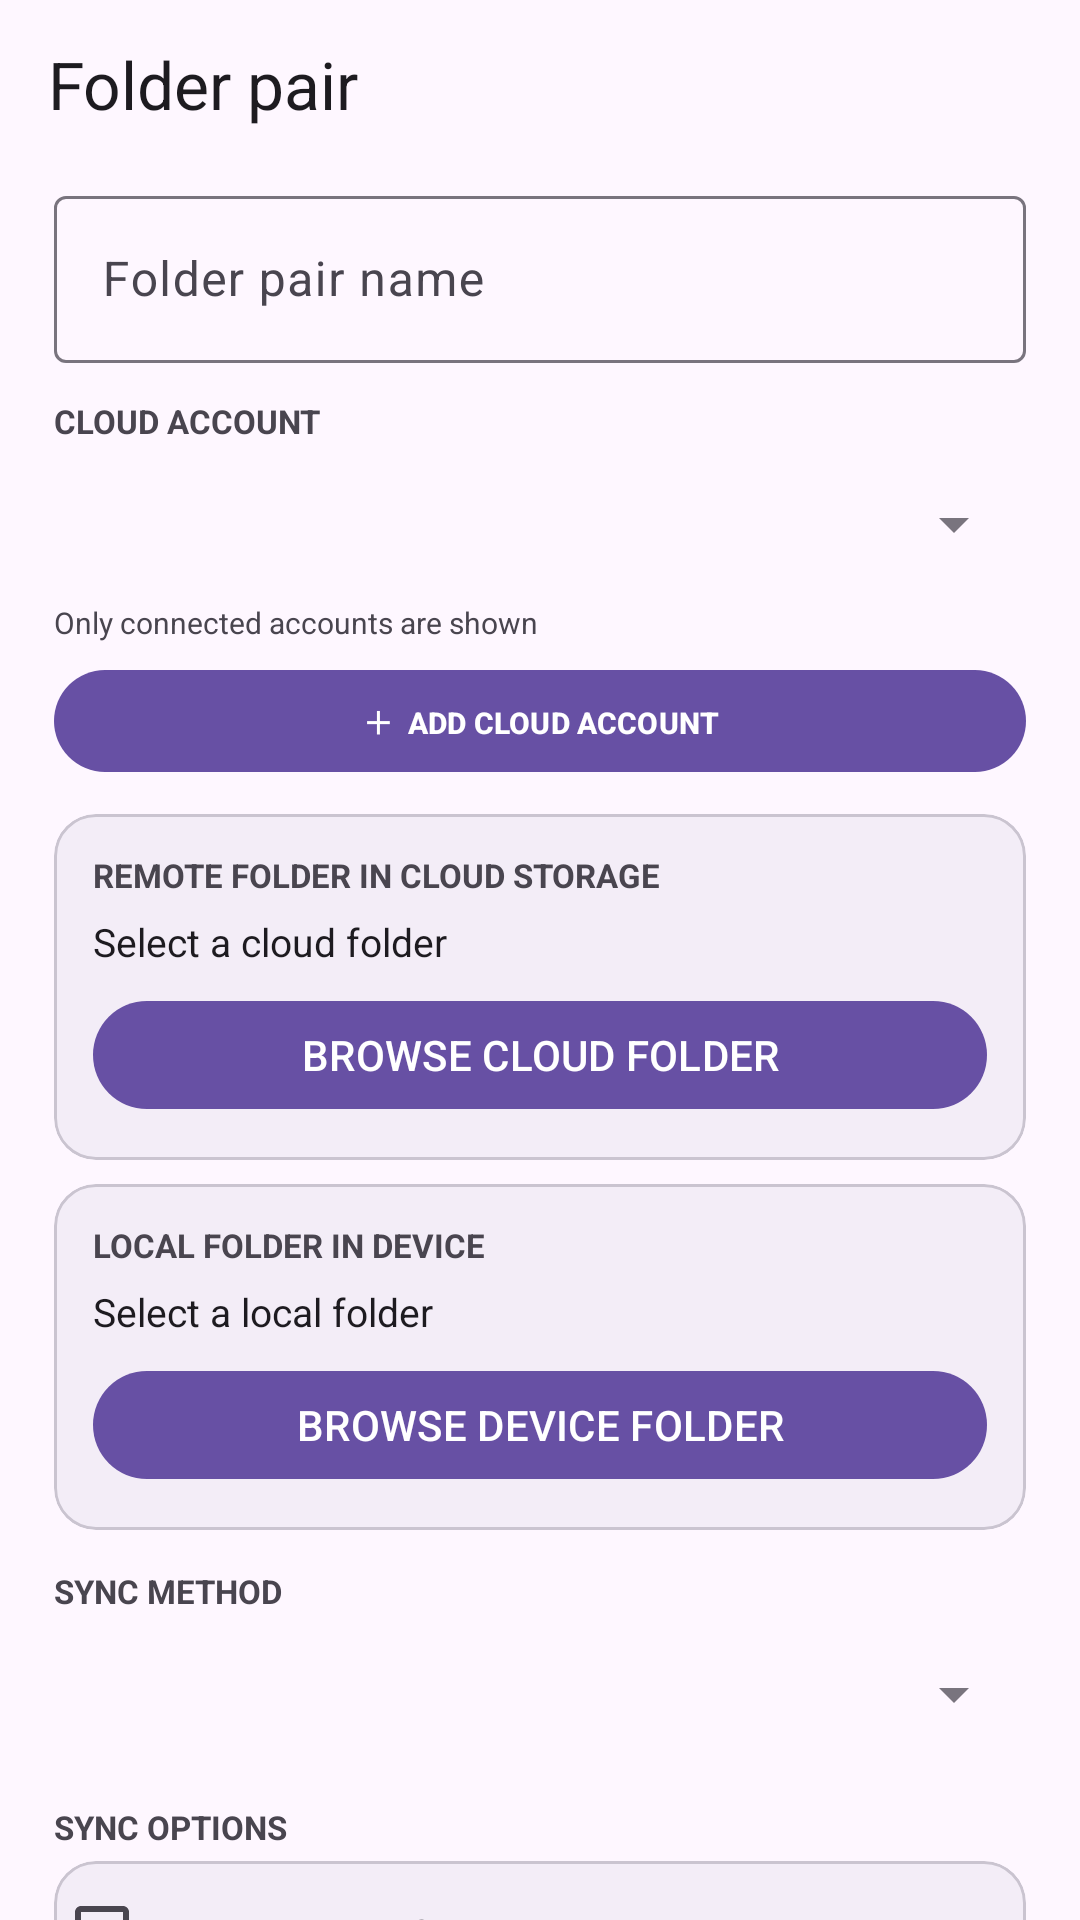

Write the Android layout XML for this screen, with the resource values it uses.
<!-- AndroidManifest.xml: application theme SplashTheme -->
<!-- res/layout/activity_sync_setup.xml -->
<?xml version="1.0" encoding="utf-8"?>
<androidx.core.widget.NestedScrollView xmlns:android="http://schemas.android.com/apk/res/android" xmlns:app="http://schemas.android.com/apk/res-auto" android:layout_width="match_parent" android:layout_height="match_parent" android:background="?attr/colorSurface" android:fillViewport="true">
<LinearLayout android:layout_width="match_parent" android:layout_height="wrap_content" android:orientation="vertical" android:paddingBottom="24dp">
<com.google.android.material.appbar.MaterialToolbar android:id="@+id/toolbar" android:layout_width="match_parent" android:layout_height="56dp" android:background="@android:color/transparent" app:title="Folder pair" app:titleTextColor="?attr/colorOnSurface" app:navigationIconTint="?attr/colorOnSurface" />
<LinearLayout android:layout_width="match_parent" android:layout_height="wrap_content" android:orientation="vertical" android:paddingStart="18dp" android:paddingEnd="18dp">
<com.google.android.material.textfield.TextInputLayout android:layout_width="match_parent" android:layout_height="wrap_content" android:layout_marginTop="4dp" android:hint="Folder pair name" style="@style/Widget.Material3.TextInputLayout.OutlinedBox"><com.google.android.material.textfield.TextInputEditText android:id="@+id/folderPairNameEditText" android:layout_width="match_parent" android:layout_height="wrap_content" android:singleLine="true" android:inputType="textCapSentences" /></com.google.android.material.textfield.TextInputLayout>
<TextView android:layout_width="wrap_content" android:layout_height="wrap_content" android:layout_marginTop="12dp" android:text="CLOUD ACCOUNT" android:textColor="?attr/colorOnSurfaceVariant" android:textSize="11sp" android:textStyle="bold" />
<Spinner android:id="@+id/cloudProviderSpinner" android:layout_width="match_parent" android:layout_height="48dp" android:layout_marginTop="3dp" android:backgroundTint="?attr/colorOutline" />
<TextView android:id="@+id/cloudAccountName" android:layout_width="match_parent" android:layout_height="wrap_content" android:layout_marginTop="2dp" android:text="Only connected accounts are shown" android:textColor="?attr/colorOnSurfaceVariant" android:textSize="10sp" />
<com.google.android.material.button.MaterialButton android:id="@+id/addCloudAccountButton" android:layout_width="match_parent" android:layout_height="42dp" android:layout_marginTop="5dp" android:text="＋  ADD CLOUD ACCOUNT" android:textSize="10sp" android:textStyle="bold" app:cornerRadius="21dp" />
<com.google.android.material.card.MaterialCardView android:layout_width="match_parent" android:layout_height="wrap_content" android:layout_marginTop="10dp" app:cardBackgroundColor="?attr/colorSurfaceContainer" app:cardCornerRadius="14dp" app:cardElevation="0dp" app:strokeColor="?attr/colorOutlineVariant" app:strokeWidth="1dp"><LinearLayout android:layout_width="match_parent" android:layout_height="wrap_content" android:orientation="vertical" android:padding="13dp"><TextView android:layout_width="wrap_content" android:layout_height="wrap_content" android:text="REMOTE FOLDER IN CLOUD STORAGE" android:textColor="?attr/colorOnSurfaceVariant" android:textSize="11sp" android:textStyle="bold" /><TextView android:id="@+id/targetFolderText" android:layout_width="match_parent" android:layout_height="wrap_content" android:layout_marginTop="6dp" android:maxLines="2" android:ellipsize="middle" android:text="Select a cloud folder" android:textColor="?attr/colorOnSurface" android:textSize="13sp" /><com.google.android.material.button.MaterialButton android:id="@+id/chooseTargetButton" android:layout_width="match_parent" android:layout_height="44dp" android:layout_marginTop="7dp" android:text="BROWSE CLOUD FOLDER" app:cornerRadius="22dp" /></LinearLayout></com.google.android.material.card.MaterialCardView>
<com.google.android.material.card.MaterialCardView android:layout_width="match_parent" android:layout_height="wrap_content" android:layout_marginTop="8dp" app:cardBackgroundColor="?attr/colorSurfaceContainer" app:cardCornerRadius="14dp" app:cardElevation="0dp" app:strokeColor="?attr/colorOutlineVariant" app:strokeWidth="1dp"><LinearLayout android:layout_width="match_parent" android:layout_height="wrap_content" android:orientation="vertical" android:padding="13dp"><TextView android:layout_width="wrap_content" android:layout_height="wrap_content" android:text="LOCAL FOLDER IN DEVICE" android:textColor="?attr/colorOnSurfaceVariant" android:textSize="11sp" android:textStyle="bold" /><TextView android:id="@+id/localFolderText" android:layout_width="match_parent" android:layout_height="wrap_content" android:layout_marginTop="6dp" android:maxLines="2" android:ellipsize="middle" android:text="Select a local folder" android:textColor="?attr/colorOnSurface" android:textSize="13sp" /><com.google.android.material.button.MaterialButton android:id="@+id/chooseLocalButton" android:layout_width="match_parent" android:layout_height="44dp" android:layout_marginTop="7dp" android:text="BROWSE DEVICE FOLDER" app:cornerRadius="22dp" /></LinearLayout></com.google.android.material.card.MaterialCardView>
<TextView android:layout_width="wrap_content" android:layout_height="wrap_content" android:layout_marginTop="13dp" android:text="SYNC METHOD" android:textColor="?attr/colorOnSurfaceVariant" android:textSize="11sp" android:textStyle="bold" /><Spinner android:id="@+id/syncDirectionSpinner" android:layout_width="match_parent" android:layout_height="48dp" android:layout_marginTop="3dp" android:backgroundTint="?attr/colorOutline" />
<TextView android:layout_width="wrap_content" android:layout_height="wrap_content" android:layout_marginTop="13dp" android:text="SYNC OPTIONS" android:textColor="?attr/colorOnSurfaceVariant" android:textSize="11sp" android:textStyle="bold" />
<com.google.android.material.card.MaterialCardView android:layout_width="match_parent" android:layout_height="wrap_content" android:layout_marginTop="4dp" app:cardBackgroundColor="?attr/colorSurfaceContainer" app:cardCornerRadius="14dp" app:cardElevation="0dp" app:strokeColor="?attr/colorOutlineVariant" app:strokeWidth="1dp"><LinearLayout android:layout_width="match_parent" android:layout_height="wrap_content" android:orientation="vertical" android:paddingTop="2dp" android:paddingBottom="2dp"><com.google.android.material.checkbox.MaterialCheckBox android:id="@+id/excludeHiddenFilesCheckBox" android:layout_width="match_parent" android:layout_height="44dp" android:text="Exclude hidden files" android:textSize="12sp" /><com.google.android.material.checkbox.MaterialCheckBox android:id="@+id/excludeSubfoldersCheckBox" android:layout_width="match_parent" android:layout_height="44dp" android:text="Exclude subfolders" android:textSize="12sp" /><com.google.android.material.checkbox.MaterialCheckBox android:id="@+id/deleteEmptySubfoldersCheckBox" android:layout_width="match_parent" android:layout_height="44dp" android:text="Delete empty subfolders after sync" android:textSize="12sp" /><com.google.android.material.checkbox.MaterialCheckBox android:id="@+id/selectFilesByNameCheckBox" android:layout_width="match_parent" android:layout_height="44dp" android:text="Select individual files" android:textSize="12sp" /></LinearLayout></com.google.android.material.card.MaterialCardView>
<LinearLayout android:layout_width="match_parent" android:layout_height="50dp" android:layout_marginTop="8dp" android:gravity="center_vertical" android:orientation="horizontal"><TextView android:layout_width="0dp" android:layout_height="wrap_content" android:layout_weight="1" android:text="Folder pair enabled" android:textColor="?attr/colorOnSurface" android:textSize="14sp" /><com.google.android.material.switchmaterial.SwitchMaterial android:id="@+id/folderPairEnabledSwitch" android:layout_width="wrap_content" android:layout_height="wrap_content" android:checked="true" /></LinearLayout>
<com.google.android.material.button.MaterialButton android:id="@+id/savePairButton" android:layout_width="match_parent" android:layout_height="48dp" android:layout_marginTop="2dp" android:text="SAVE FOLDER PAIR" app:cornerRadius="24dp" />
<com.google.android.material.card.MaterialCardView android:layout_width="match_parent" android:layout_height="wrap_content" android:layout_marginTop="8dp" app:cardBackgroundColor="?attr/colorSurfaceContainer" app:cardCornerRadius="14dp" app:cardElevation="0dp" app:strokeColor="?attr/colorOutlineVariant" app:strokeWidth="1dp"><LinearLayout android:layout_width="match_parent" android:layout_height="wrap_content" android:orientation="vertical" android:padding="13dp"><TextView android:id="@+id/syncStatusText" android:layout_width="match_parent" android:layout_height="wrap_content" android:text="Ready to sync" android:textColor="?attr/colorOnSurface" android:textSize="16sp" android:textStyle="bold" /><TextView android:id="@+id/syncStatusDetail" android:layout_width="match_parent" android:layout_height="wrap_content" android:layout_marginTop="2dp" android:text="Enable this pair and press Sync Now" android:textColor="?attr/colorOnSurfaceVariant" android:textSize="10sp" /><TextView android:id="@+id/currentFileText" android:layout_width="match_parent" android:layout_height="wrap_content" android:layout_marginTop="6dp" android:maxLines="1" android:ellipsize="middle" android:text="" android:textColor="?attr/colorOnSurfaceVariant" android:textSize="9sp" /><TextView android:id="@+id/progressText" android:layout_width="match_parent" android:layout_height="wrap_content" android:layout_marginTop="4dp" android:text="0%" android:textColor="?attr/colorOnSurface" android:textSize="11sp" android:textStyle="bold" /><com.google.android.material.button.MaterialButton android:id="@+id/syncNowButton" android:layout_width="match_parent" android:layout_height="48dp" android:layout_marginTop="7dp" android:text="SYNC NOW" android:textStyle="bold" app:cornerRadius="24dp" /></LinearLayout></com.google.android.material.card.MaterialCardView>
<LinearLayout android:layout_width="match_parent" android:layout_height="wrap_content" android:layout_marginTop="13dp" android:gravity="center_vertical" android:orientation="horizontal"><TextView android:layout_width="0dp" android:layout_height="wrap_content" android:layout_weight="1" android:text="SYNC HISTORY" android:textColor="?attr/colorOnSurface" android:textSize="15sp" android:textStyle="bold" /><com.google.android.material.button.MaterialButton android:id="@+id/clearHistoryButton" android:layout_width="wrap_content" android:layout_height="36dp" android:text="Clear" style="@style/Widget.Material3.Button.TextButton" /></LinearLayout>
<com.google.android.material.card.MaterialCardView android:layout_width="match_parent" android:layout_height="wrap_content" android:layout_marginTop="4dp" app:cardBackgroundColor="?attr/colorSurfaceContainer" app:cardCornerRadius="14dp" app:cardElevation="0dp" app:strokeColor="?attr/colorOutlineVariant" app:strokeWidth="1dp"><TextView android:id="@+id/historyText" android:layout_width="match_parent" android:layout_height="wrap_content" android:padding="13dp" android:text="No sync history yet." android:textColor="?attr/colorOnSurfaceVariant" android:textSize="10sp" /></com.google.android.material.card.MaterialCardView>
</LinearLayout></LinearLayout></androidx.core.widget.NestedScrollView>
<!-- resources referenced by this layout -->
<resources>
  <style name="SplashTheme" parent="Theme.Material3.DayNight.NoActionBar">
          <item name="android:windowBackground">@color/splash_background</item>
          <item name="android:statusBarColor">@color/splash_background</item>
          <item name="android:navigationBarColor">@color/splash_background</item>
          <item name="android:windowLightStatusBar">false</item>
      </style>
  <color name="splash_background">#070B14</color>
</resources>
